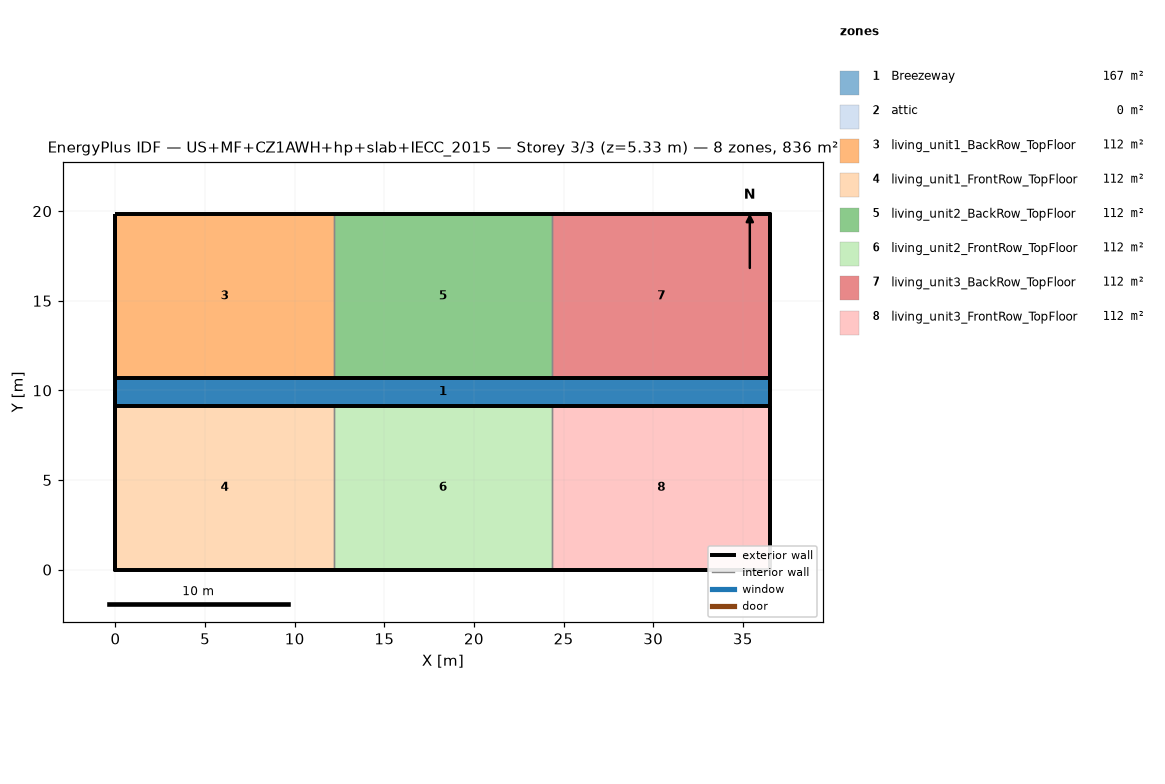
=== STOREY PLAN SPEC (per zone: floor XY polygon, exterior-wall plan segments, windows/doors) ===
zone 1: Breezeway  (167.0 m²)
  floor: (36.54, 9.16) (0.00, 9.16) (0.00, 10.68) (36.54, 10.68)
  floor: (36.54, 9.16) (0.00, 9.16) (0.00, 10.68) (36.54, 10.68)
  floor: (36.54, 9.16) (0.00, 9.16) (0.00, 10.68) (36.54, 10.68)
zone 2: attic  (0.0 m²)
  exterior wall: (36.54, 0.00) – (36.54, 19.84) – (36.54, 9.92)  [29.8 m]
  exterior wall: (0.00, 19.84) – (0.00, 0.00) – (0.00, 9.92)  [29.8 m]
zone 3: living_unit1_BackRow_TopFloor  (111.5 m²)
  floor: (12.18, 10.68) (0.00, 10.68) (0.00, 19.84) (12.18, 19.84)
  exterior wall: (12.18, 19.84) – (0.00, 19.84)  [12.2 m]
  exterior wall: (0.00, 19.84) – (0.00, 10.68)  [9.2 m]
  exterior wall: (0.00, 10.68) – (12.18, 10.68)  [12.2 m]
  interior walls: 1
zone 4: living_unit1_FrontRow_TopFloor  (111.5 m²)
  floor: (12.18, 0.00) (0.00, 0.00) (0.00, 9.16) (12.18, 9.16)
  exterior wall: (0.00, 0.00) – (12.18, 0.00)  [12.2 m]
  exterior wall: (0.00, 9.16) – (0.00, 0.00)  [9.2 m]
  exterior wall: (12.18, 9.16) – (0.00, 9.16)  [12.2 m]
  interior walls: 1
zone 5: living_unit2_BackRow_TopFloor  (111.5 m²)
  floor: (24.36, 10.68) (12.18, 10.68) (12.18, 19.84) (24.36, 19.84)
  exterior wall: (12.18, 10.68) – (24.36, 10.68)  [12.2 m]
  exterior wall: (24.36, 19.84) – (12.18, 19.84)  [12.2 m]
  interior walls: 2
zone 6: living_unit2_FrontRow_TopFloor  (111.5 m²)
  floor: (24.36, 0.00) (12.18, 0.00) (12.18, 9.16) (24.36, 9.16)
  exterior wall: (12.18, 0.00) – (24.36, 0.00)  [12.2 m]
  exterior wall: (24.36, 9.16) – (12.18, 9.16)  [12.2 m]
  interior walls: 2
zone 7: living_unit3_BackRow_TopFloor  (111.5 m²)
  floor: (36.54, 10.68) (24.36, 10.68) (24.36, 19.84) (36.54, 19.84)
  exterior wall: (36.54, 10.68) – (36.54, 19.84)  [9.2 m]
  exterior wall: (36.54, 19.84) – (24.36, 19.84)  [12.2 m]
  exterior wall: (24.36, 10.68) – (36.54, 10.68)  [12.2 m]
  interior walls: 1
zone 8: living_unit3_FrontRow_TopFloor  (111.5 m²)
  floor: (36.54, 0.00) (24.36, 0.00) (24.36, 9.16) (36.54, 9.16)
  exterior wall: (24.36, 0.00) – (36.54, 0.00)  [12.2 m]
  exterior wall: (36.54, 0.00) – (36.54, 9.16)  [9.2 m]
  exterior wall: (36.54, 9.16) – (24.36, 9.16)  [12.2 m]
  interior walls: 1

=== DERIVED (storey summary) ===
Building: US+MF+CZ1AWH+hp+slab+IECC_2015
Storey: 3 of 3  (floor level z = 5.33 m)
Storey gross floor area: 836.2 m²
Zones on this storey: 8
  - Breezeway: floor 167.0 m²
  - attic: floor 0.0 m²; exterior wall 59.5 m (81.9 m²); WWR 0.0%
  - living_unit1_BackRow_TopFloor: floor 111.5 m²; exterior wall 33.5 m (86.9 m²); WWR 0.0%
  - living_unit1_FrontRow_TopFloor: floor 111.5 m²; exterior wall 33.5 m (86.9 m²); WWR 0.0%
  - living_unit2_BackRow_TopFloor: floor 111.5 m²; exterior wall 24.4 m (63.1 m²); WWR 0.0%
  - living_unit2_FrontRow_TopFloor: floor 111.5 m²; exterior wall 24.4 m (63.1 m²); WWR 0.0%
  - living_unit3_BackRow_TopFloor: floor 111.5 m²; exterior wall 33.5 m (86.9 m²); WWR 0.0%
  - living_unit3_FrontRow_TopFloor: floor 111.5 m²; exterior wall 33.5 m (86.9 m²); WWR 0.0%
Zone adjacency (shared interzone walls):
  - living_unit1_BackRow_TopFloor ↔ living_unit2_BackRow_TopFloor
  - living_unit1_FrontRow_TopFloor ↔ living_unit2_FrontRow_TopFloor
  - living_unit2_BackRow_TopFloor ↔ living_unit3_BackRow_TopFloor
  - living_unit2_FrontRow_TopFloor ↔ living_unit3_FrontRow_TopFloor